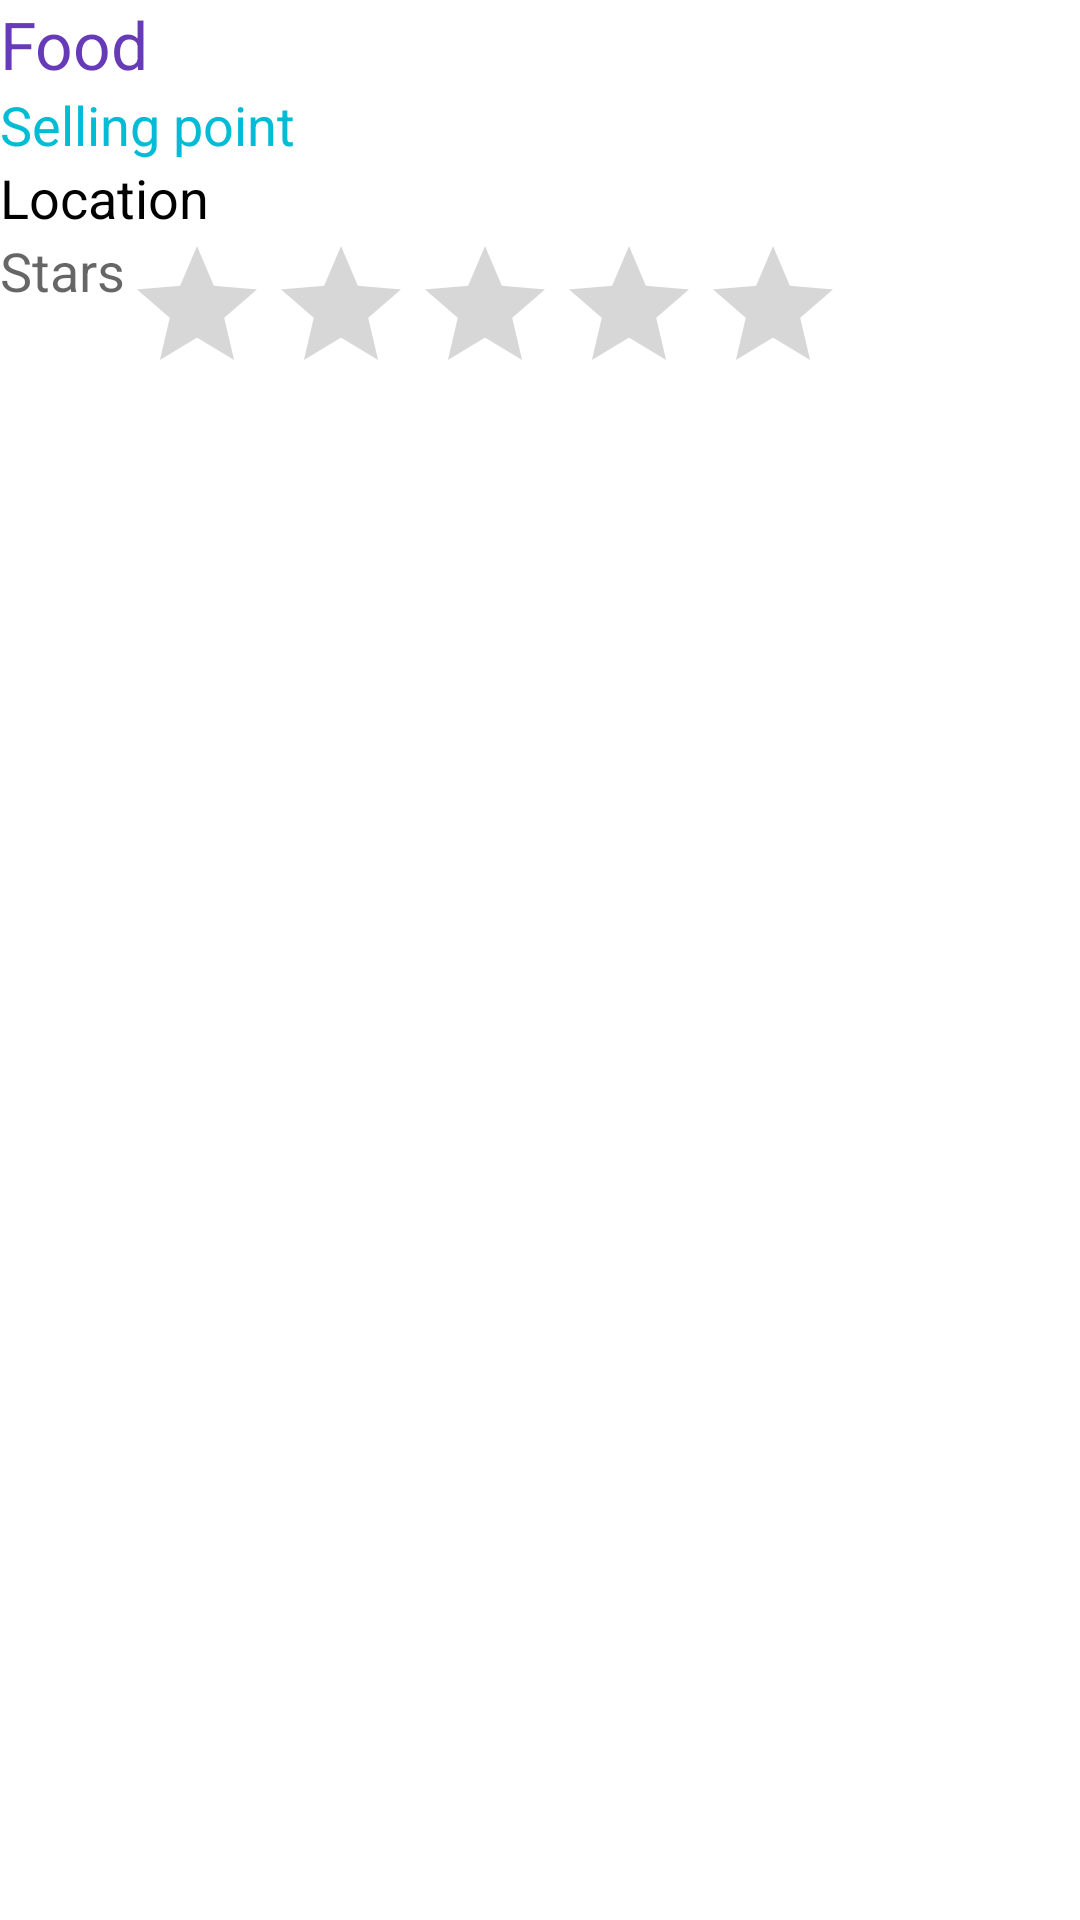

Write the Android layout XML for this screen, with the resource values it uses.
<!-- AndroidManifest.xml: application theme Theme.FoodAdventure -->
<!-- res/layout/row.xml -->
<?xml version="1.0" encoding="utf-8"?>
<LinearLayout xmlns:android="http://schemas.android.com/apk/res/android"
    android:orientation="vertical"
    android:layout_width="match_parent"
    android:layout_height="match_parent">

    <TextView
        android:id="@+id/textViewFood"
        android:layout_width="match_parent"
        android:layout_height="wrap_content"
        android:text="Food"
        android:textAppearance="@style/TextAppearance.AppCompat.Large"
        android:textColor="#673AB7" />

    <TextView
        android:id="@+id/textViewSellingPoint"
        android:layout_width="match_parent"
        android:layout_height="wrap_content"
        android:text="Selling point"
        android:textAppearance="@style/TextAppearance.AppCompat.Medium"
        android:textColor="#00BCD4" />

    <TextView
        android:id="@+id/textViewLocation"
        android:layout_width="match_parent"
        android:layout_height="wrap_content"
        android:text="Location"
        android:textAppearance="@style/TextAppearance.AppCompat.Medium"
        android:textColor="#000000" />

    <LinearLayout
        android:layout_width="match_parent"
        android:layout_height="wrap_content"
        android:orientation="horizontal">

        <TextView
            android:id="@+id/textViewStar"
            android:layout_width="wrap_content"
            android:layout_height="wrap_content"
            android:textAppearance="@style/TextAppearance.AppCompat.Medium"
            android:text="Stars" />

        <RatingBar
            android:id="@+id/ratingBar2"
            android:layout_width="wrap_content"
            android:layout_height="wrap_content"
            android:isIndicator="true"
            android:numStars="5"
            android:stepSize="1" />

    </LinearLayout>

</LinearLayout>
<!-- resources referenced by this layout -->
<resources>
  <style name="Theme.FoodAdventure" parent="Theme.MaterialComponents.DayNight.DarkActionBar">
          
          <item name="colorPrimary">@color/purple_500</item>
          <item name="colorPrimaryVariant">@color/purple_700</item>
          <item name="colorOnPrimary">@color/white</item>
          
          <item name="colorSecondary">@color/teal_200</item>
          <item name="colorSecondaryVariant">@color/teal_700</item>
          <item name="colorOnSecondary">@color/black</item>
          
          <item name="android:statusBarColor" tools:targetApi="l">?attr/colorPrimaryVariant</item>
          
      </style>
  <!-- not gathered from this repository: default colours our renderer supplied (Android Studio template values) -->
  <color name="purple_500">#FF6200EE</color>
  <color name="purple_700">#FF3700B3</color>
  <color name="teal_200">#FF03DAC5</color>
  <color name="teal_700">#FF018786</color>
  <color name="black">#FF000000</color>
  <color name="white">#FFFFFFFF</color>
</resources>
